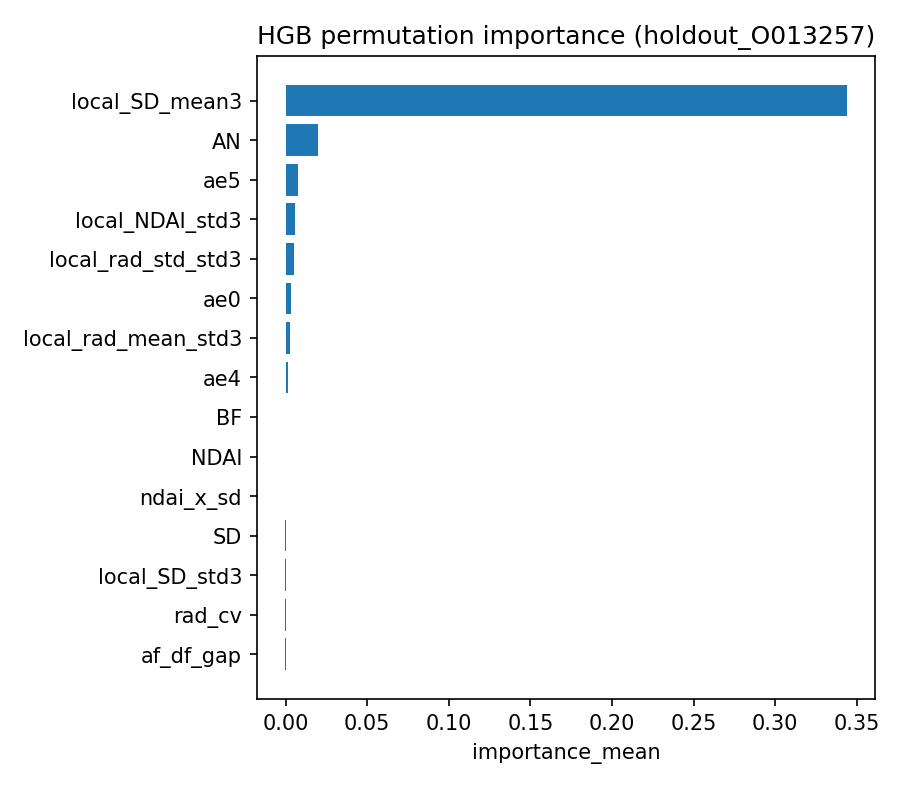

The data file committed next to this chart (first rows):
feature, importance_mean, importance_std
local_SD_mean3, 0.3442, 0.0005591
AN, 0.01989, 0.000373
ae5, 0.007549, 0.0001688
local_NDAI_std3, 0.005621, 6.250918326024847e-05
local_rad_std_std3, 0.005326, 0.0001112
ae0, 0.003311, 8.004327776090939e-05
local_rad_mean_std3, 0.002615, 3.715469192398782e-05
ae4, 0.00143, 7.746497073320624e-05
BF, 0.0005659, 5.916848950408091e-05
NDAI, 0.0004409, 0.000105
ndai_x_sd, 0.0002642, 1.2443996732419673e-05
SD, -1.5550569200728504e-05, 5.739154944181566e-05
local_SD_std3, -0.0003838, 6.711747123433252e-05
rad_cv, -0.0004198, 2.6581488933191617e-05
af_df_gap, -0.0004445, 7.781337543721587e-05
front_back_ratio, -0.0005834, 0.0001372
rad_range, -0.0007772, 6.206038346871842e-05
AF, -0.00166, 4.6142858865671575e-05
